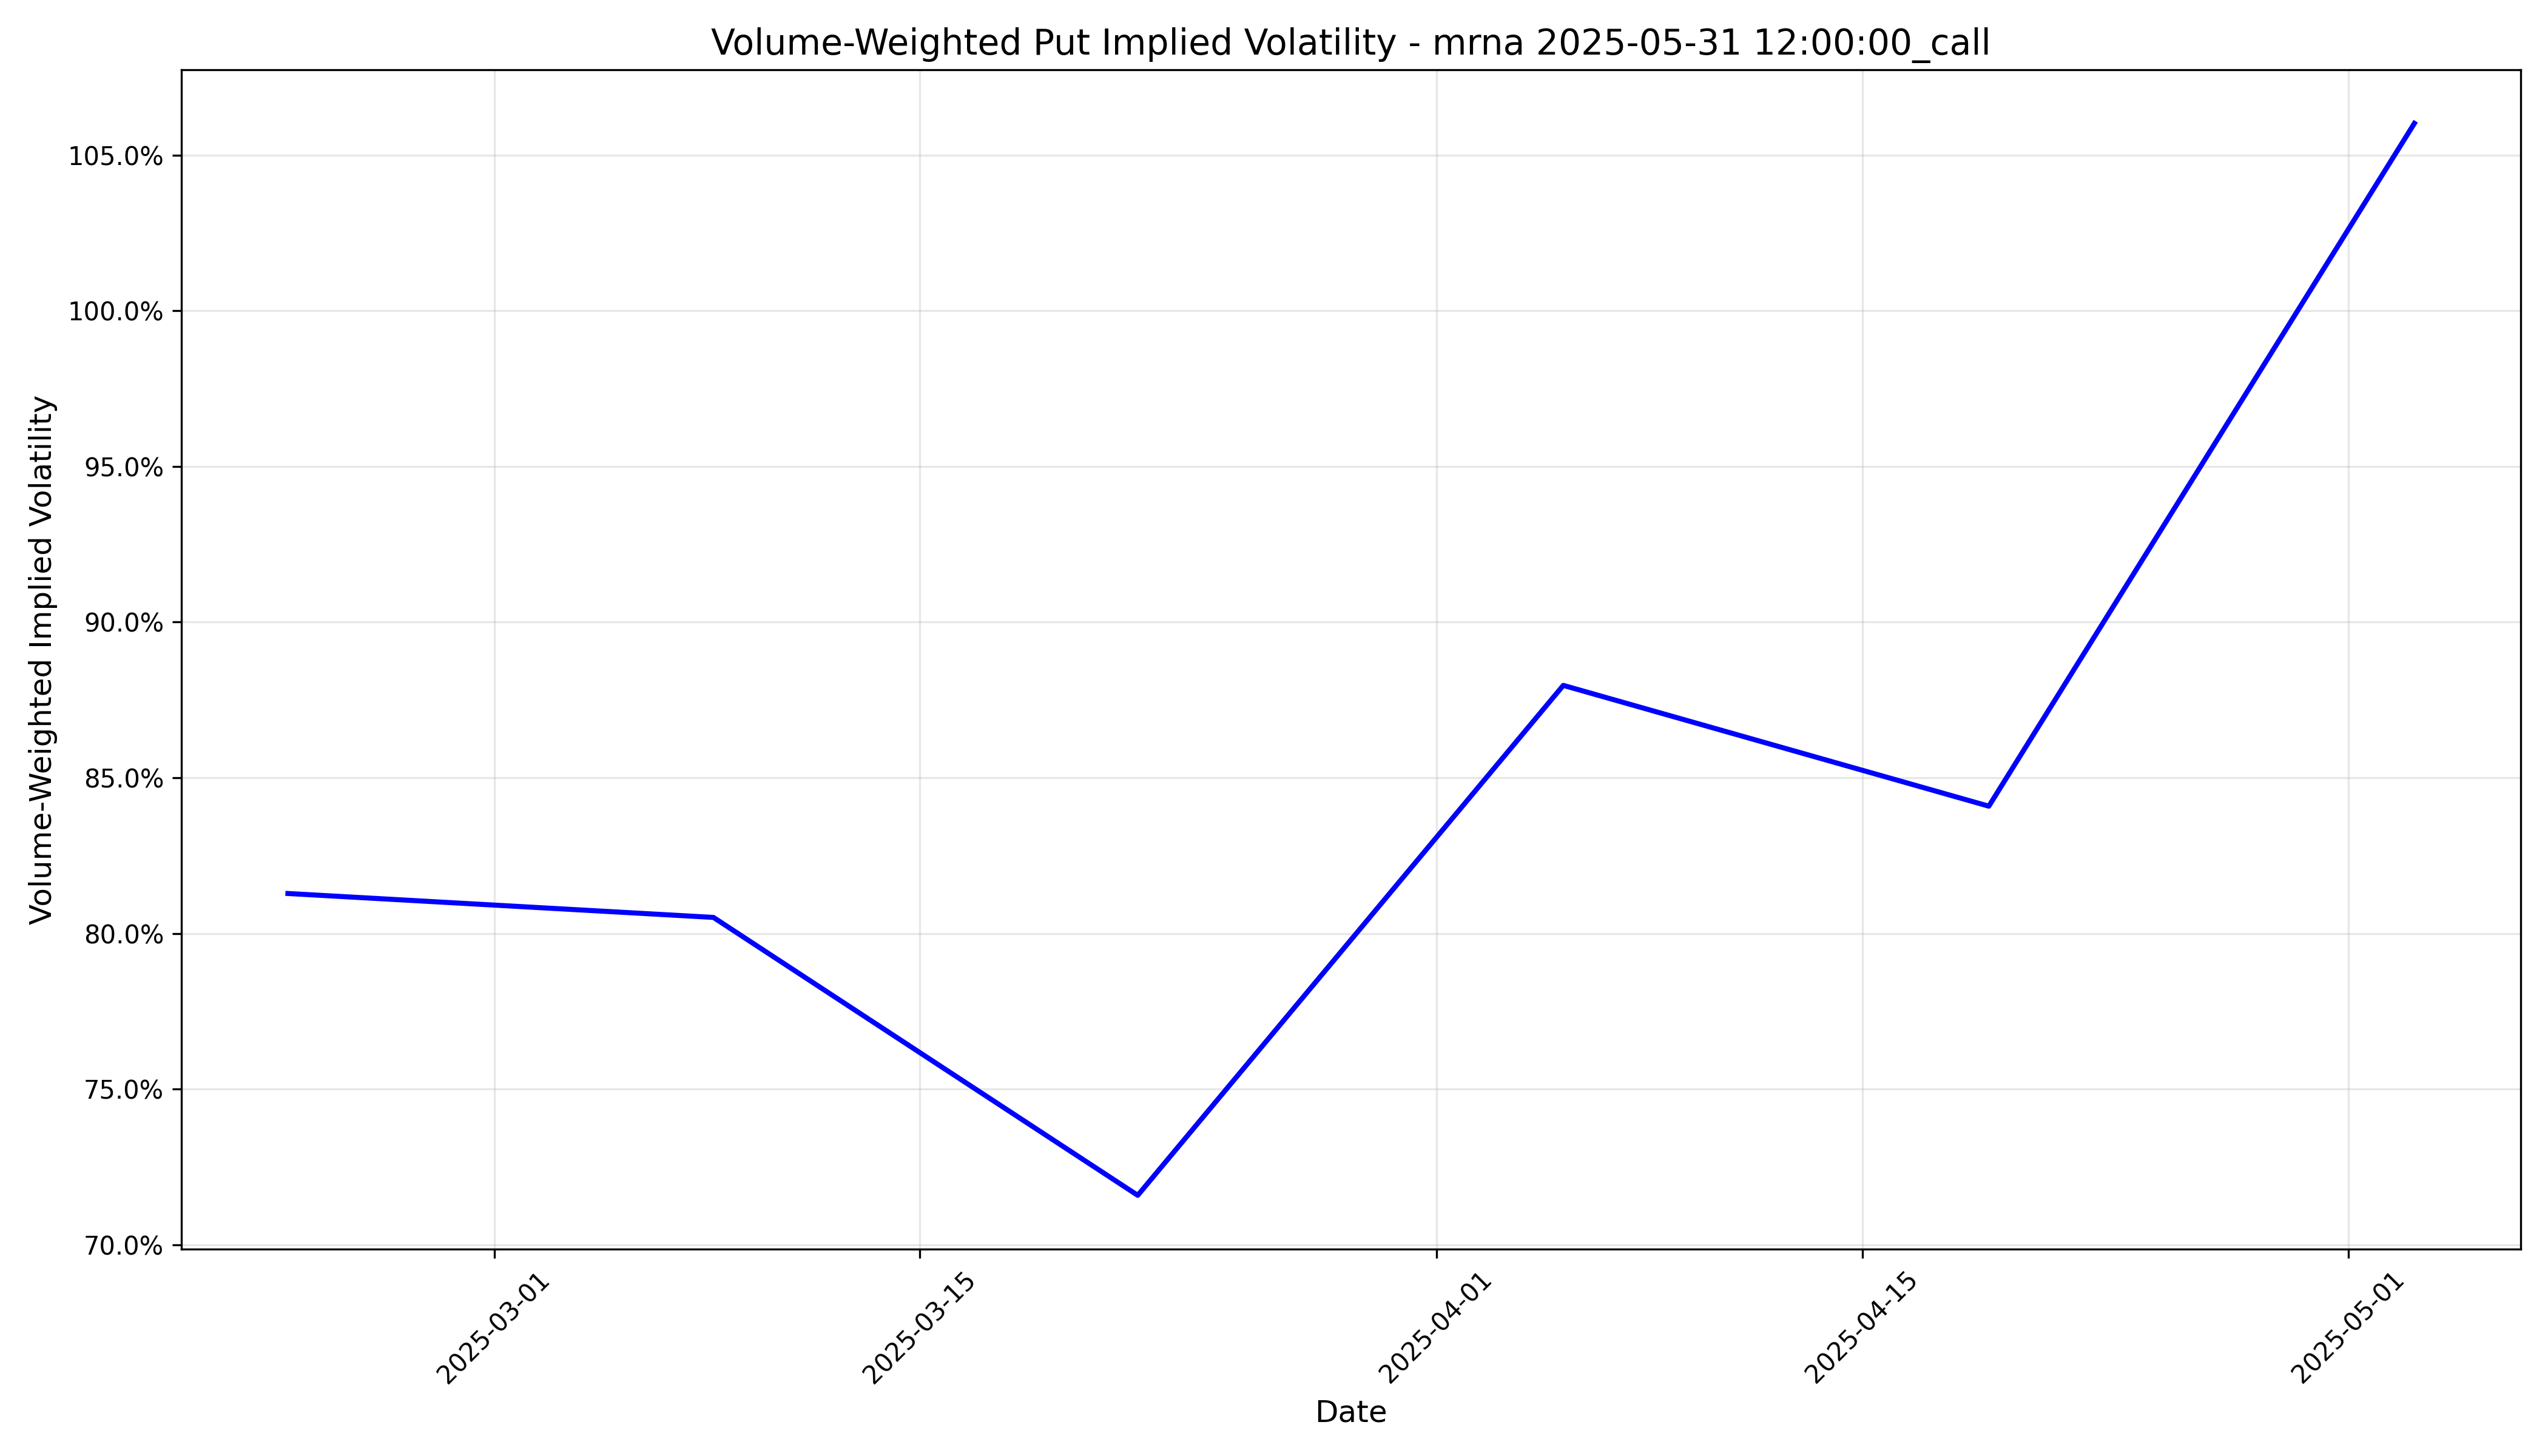

Source data for this figure (header and first rows):
timestamp, implied_volatility
2025-02-22 05:00:00+00:00, 0.8128
2025-03-08 05:00:00+00:00, 0.8051
2025-03-22 04:00:00+00:00, 0.7159
2025-04-05 04:00:00+00:00, 0.8797
2025-04-19 04:00:00+00:00, 0.8409
2025-05-03 04:00:00+00:00, 1.06
